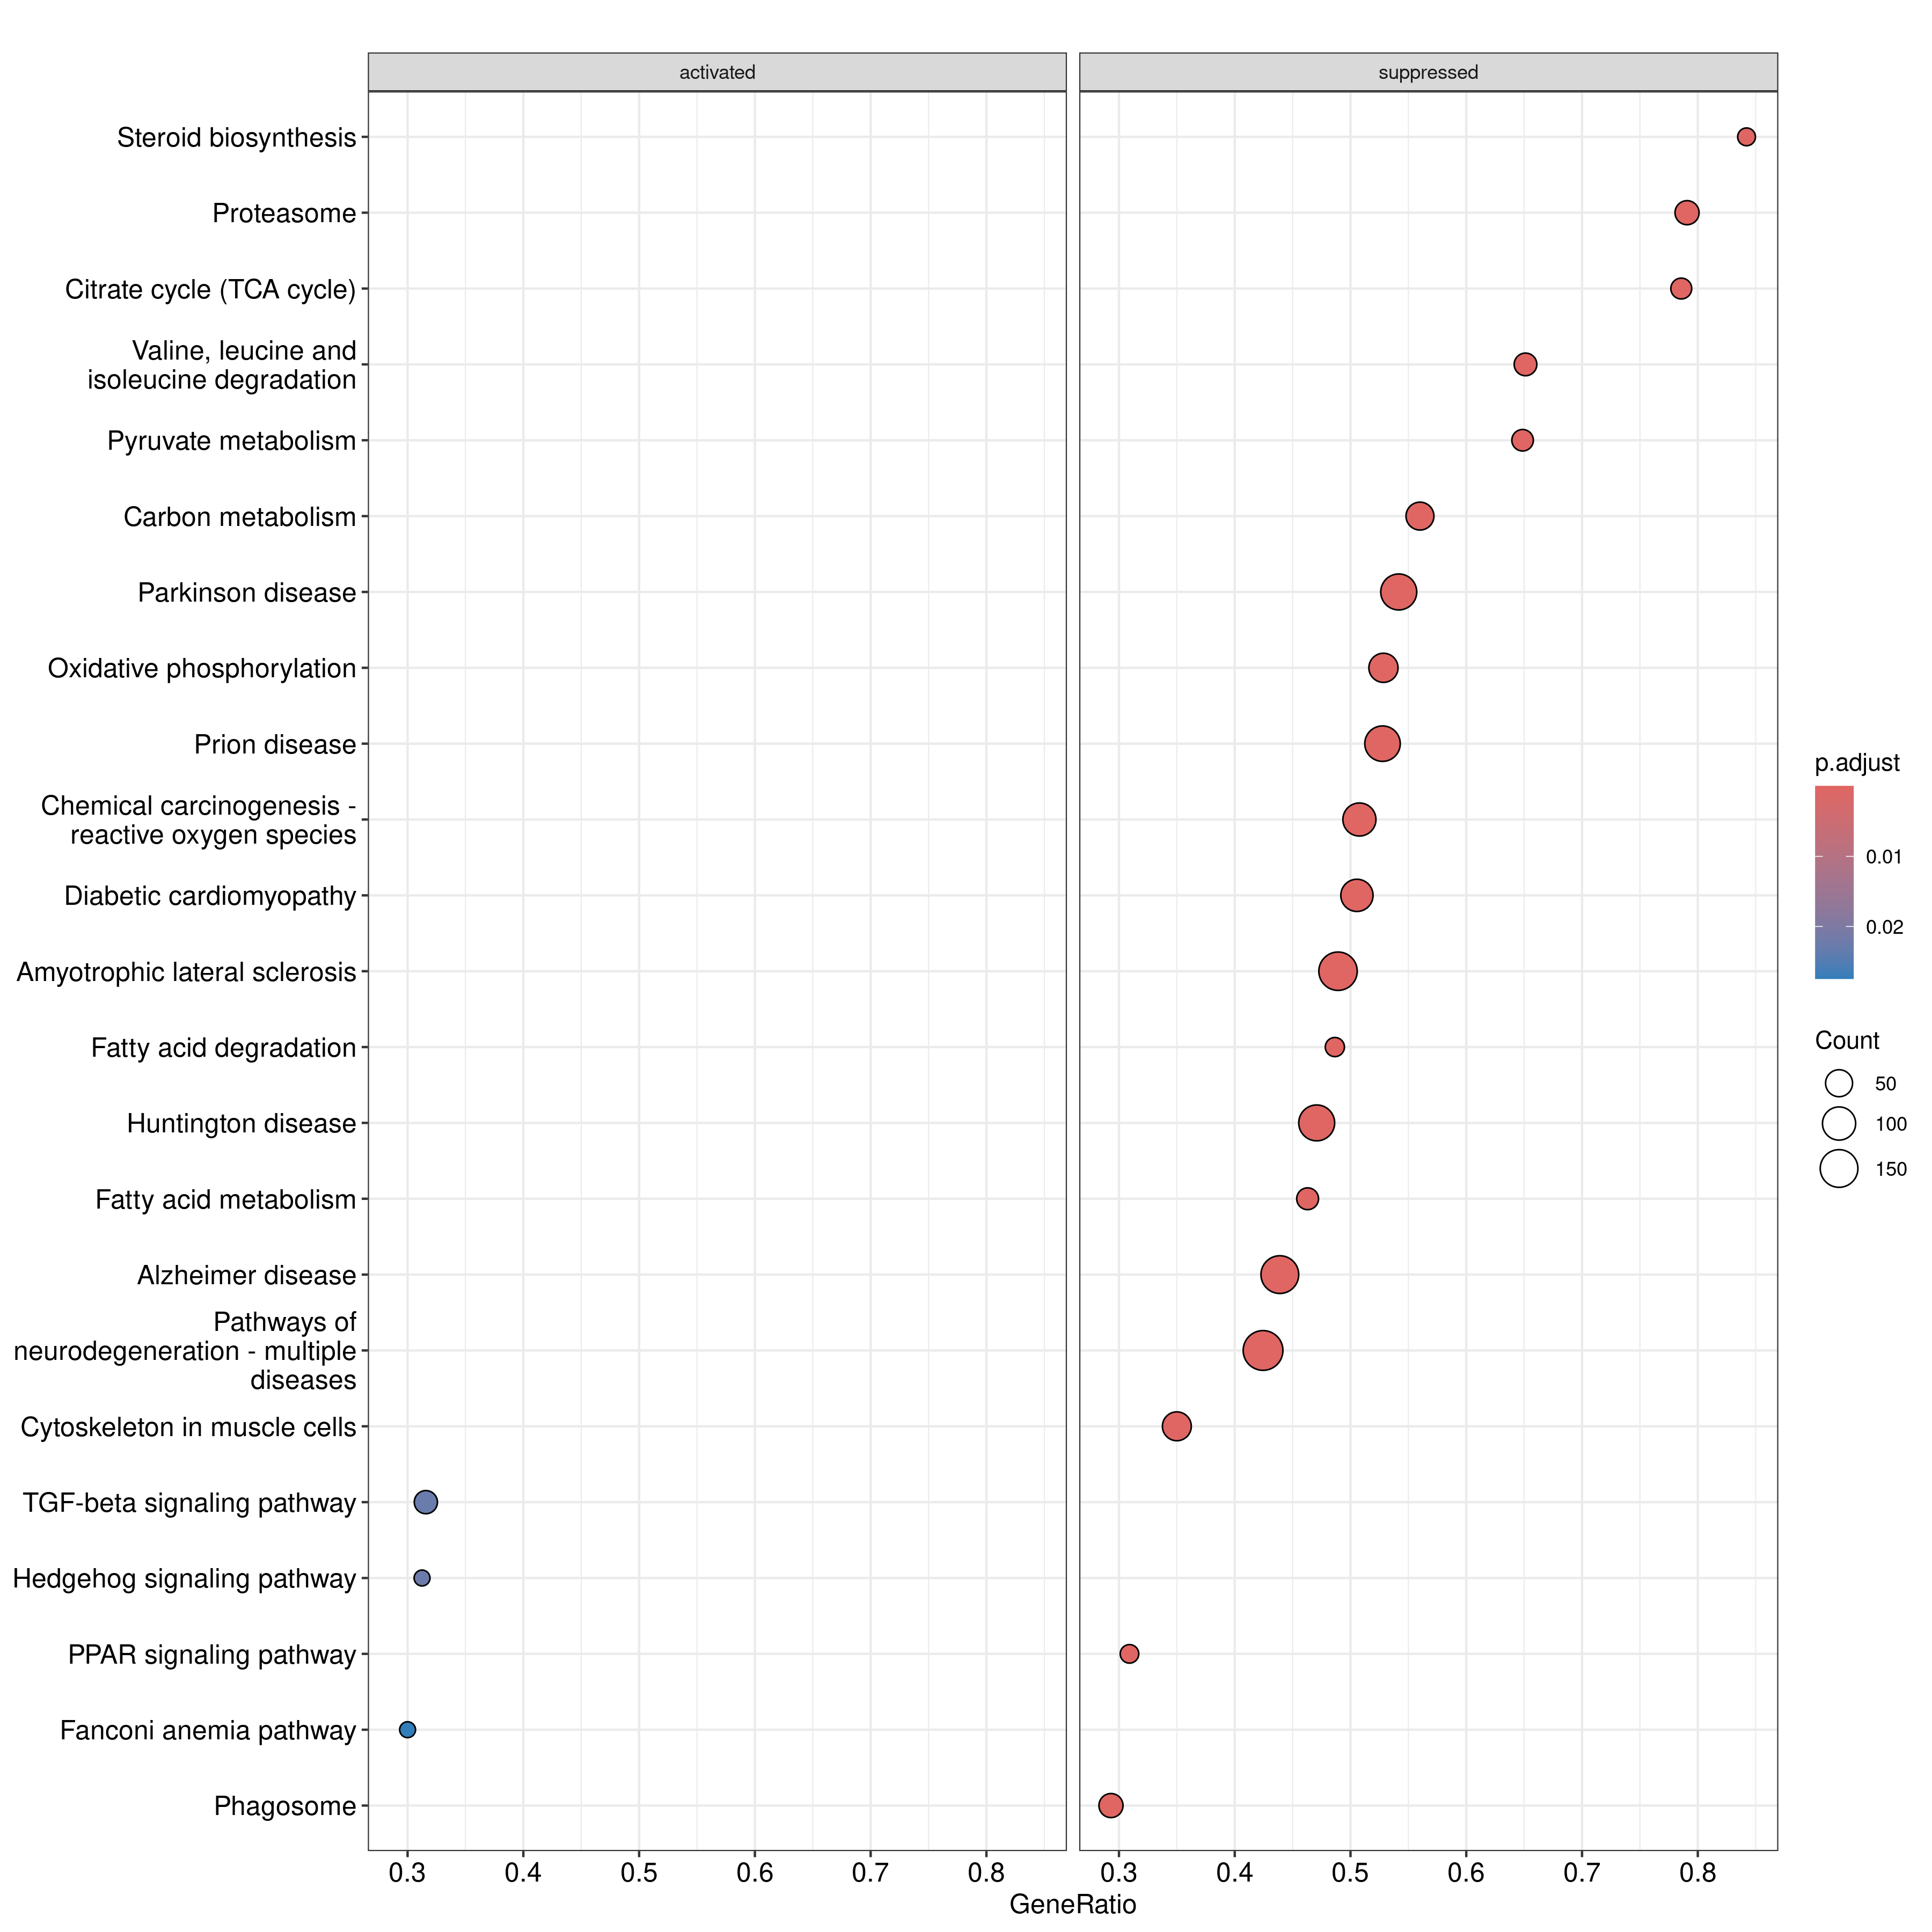

The file beside this chart, header and first rows:
, ID, Description, setSize, enrichmentScore, NES, pvalue, p.adjust, qvalue, rank, leading_edge, core_enrichment
hsa05020, hsa05020, Prion disease, 235, -0.5233, -2.166, 1e-10, 1.74e-08, 1.02631578947368e-08, 4503, tags=53%, list=28%, signal=39%, 5880/775/4537/7419/4694/513/27089/5683/5…
hsa05012, hsa05012, Parkinson disease, 240, -0.5192, -2.155, 1e-10, 1.74e-08, 1.02631578947368e-08, 4388, tags=54%, list=27%, signal=40%, 7419/4694/513/27089/5683/260334/1340/570…
hsa01212, hsa01212, Fatty acid metabolism, 54, -0.7255, -2.407, 2.97221758041634e-10, 2.58582929496221e-08, 1.52521691626628e-08, 1599, tags=46%, list=10%, signal=42%, 126129/8310/3033/9524/36/31/2194/38/2181…
hsa01200, hsa01200, Carbon metabolism, 100, -0.6203, -2.301, 2.57819943102832e-10, 2.58582929496221e-08, 1.52521691626628e-08, 3059, tags=56%, list=19%, signal=46%, 8802/8803/6390/6470/5095/7167/35/2746/41…
hsa05014, hsa05014, Amyotrophic lateral sclerosis, 325, -0.4581, -1.955, 6.5113347969711e-10, 4.53188901869188e-08, 2.67307428507234e-08, 4495, tags=49%, list=28%, signal=36%, 5630/10121/145957/4537/7175/4744/4694/51…
hsa05208, hsa05208, Chemical carcinogenesis - reactive oxyge…, 195, -0.5009, -2.026, 2.61609945132179e-09, 1.51733768176664e-07, 8.94981391241666e-08, 4388, tags=51%, list=27%, signal=38%, 7419/4790/4694/4259/52/513/27089/1340/45…
hsa04820, hsa04820, Cytoskeleton in muscle cells, 180, -0.5054, -2.029, 1.24354705439453e-08, 5.46230585188825e-07, 3.22186824294679e-07, 2584, tags=35%, list=16%, signal=30%, 25777/3695/171024/1299/7094/26287/7170/1…
hsa05016, hsa05016, Huntington disease, 274, -0.4501, -1.885, 1.25570249468695e-08, 5.46230585188825e-07, 3.22186824294679e-07, 4494, tags=47%, list=28%, signal=35%, 10121/4537/1211/7419/4694/513/27089/5683…
hsa05415, hsa05415, Diabetic cardiomyopathy, 180, -0.4944, -1.985, 6.25051338213425e-08, 2.41686517442524e-06, 1.42555568364465e-06, 4549, tags=51%, list=28%, signal=37%, 7417/5880/4537/7419/4790/4694/513/27089/…
hsa05010, hsa05010, Alzheimer disease, 344, -0.416, -1.786, 8.71231332195643e-08, 3.03188503604084e-06, 1.78831694503316e-06, 4388, tags=44%, list=27%, signal=33%, 7419/4790/4041/4694/513/27089/5683/5533/…
hsa00100, hsa00100, Steroid biosynthesis, 19, -0.8532, -2.282, 1.16321156244499e-07, 3.67997839755325e-06, 2.17058616915573e-06, 1929, tags=84%, list=12%, signal=74%, 6309/50814/3988/1595/7108/1591/3930/1718…
hsa04145, hsa04145, Phagosome, 116, -0.5557, -2.107, 1.32886891240287e-07, 3.85371984596831e-06, 2.27306524489964e-06, 1831, tags=29%, list=11%, signal=26%, 9902/347733/535/529/949/7059/7277/51606/…
hsa00190, hsa00190, Oxidative phosphorylation, 123, -0.5296, -2.031, 2.58378089587998e-07, 6.91658270589409e-06, 4.07965404612628e-06, 4365, tags=53%, list=27%, signal=39%, 4694/513/27089/1340/4512/514/4698/126328…
hsa03320, hsa03320, PPAR signaling pathway, 55, -0.6631, -2.204, 3.37355249928868e-07, 8.38568764108901e-06, 4.94618599519769e-06, 1599, tags=31%, list=10%, signal=28%, 126129/8310/1622/10580/5106/2181/6342/34…
hsa00280, hsa00280, Valine, leucine and isoleucine degradati…, 43, -0.6853, -2.157, 3.83177659584858e-07, 8.8897217023687e-06, 5.24348376274016e-06, 2800, tags=65%, list=17%, signal=54%, 5095/35/27034/587/54511/3155/223/4594/17…
hsa03050, hsa03050, Proteasome, 43, -0.676, -2.128, 8.7282206051979e-07, 1.89838798163054e-05, 1.11973882764052e-05, 3590, tags=79%, list=22%, signal=62%, 5683/5721/5698/5702/7979/5693/9861/11047…
hsa00620, hsa00620, Pyruvate metabolism, 37, -0.7067, -2.189, 1.08878571737707e-06, 2.22880840968954e-05, 1.3146329095265e-05, 2474, tags=65%, list=15%, signal=55%, 4191/128/10327/2739/223/5091/1738/1737/4…
hsa00900, hsa00900, Terpenoid backbone biosynthesis, 21, -0.7925, -2.16, 1.61458074368054e-06, 2.95794331980532e-05, 1.74470341004851e-05, 1168, tags=43%, list=7%, signal=40%, 91734/38/4598/4597/2224/3422/39/3157/315…
hsa05022, hsa05022, Pathways of neurodegeneration - multiple…, 417, -0.382, -1.67, 1.6149690539167e-06, 2.95794331980532e-05, 1.74470341004851e-05, 4388, tags=42%, list=27%, signal=32%, 7419/4790/4744/4041/4694/513/27089/5683/…
hsa00020, hsa00020, Citrate cycle (TCA cycle), 28, -0.7423, -2.158, 2.15235910305362e-06, 3.7451048393133e-05, 2.20900013208135e-05, 3059, tags=79%, list=19%, signal=64%, 8802/8803/6390/4191/8801/1743/3420/6391/…
hsa00071, hsa00071, Fatty acid degradation, 37, -0.6894, -2.135, 3.5827032683029e-06, 5.93705113033052e-05, 3.50189041262689e-05, 1766, tags=49%, list=11%, signal=43%, 223/126129/8310/3033/36/38/2181/10449/10…
hsa04142, hsa04142, Lysosome, 123, -0.4962, -1.903, 5.12939030988098e-06, 8.11376285381174e-05, 4.78579478673106e-05, 3932, tags=47%, list=24%, signal=36%, 138050/23062/84572/285362/1515/23431/391…
hsa00980, hsa00980, Metabolism of xenobiotics by cytochrome …, 32, -0.706, -2.096, 6.14431969086809e-06, 9.29662283661781e-05, 5.48348896896695e-05, 1759, tags=44%, list=11%, signal=39%, 4257/128/9446/373156/221/4258/2941/2052/…
hsa04216, hsa04216, Ferroptosis, 38, -0.671, -2.074, 8.29179017212506e-06, 0.0001202, 7.09166264721222e-05, 2196, tags=45%, list=13%, signal=39%, 643246/6303/55240/5094/64116/1356/7018/7…
hsa01040, hsa01040, Biosynthesis of unsaturated fatty acids, 25, -0.7415, -2.086, 1.11275290137445e-05, 0.0001549, 9.13628697970602e-05, 1581, tags=48%, list=10%, signal=43%, 641371/8310/9524/6342/64834/51/79071/329…
hsa05171, hsa05171, Coronavirus disease - COVID-19, 176, -0.4508, -1.803, 1.16934298553905e-05, 0.0001565, 9.23165514899247e-05, 5344, tags=59%, list=33%, signal=40%, 11224/6222/6201/51187/7098/6176/6210/615…
hsa04915, hsa04915, Estrogen signaling pathway, 104, -0.5076, -1.896, 2.44143070209206e-05, 0.0003147, 0.0001856, 3839, tags=41%, list=24%, signal=32%, 5331/3762/2099/5605/208/8202/3709/2288/2…
hsa04261, hsa04261, Adrenergic signaling in cardiomyocytes, 114, -0.4863, -1.84, 2.75059266016727e-05, 0.0003419, 0.0002016, 3894, tags=39%, list=24%, signal=30%, 785/5500/5331/5294/1432/208/6300/3784/81…
hsa05110, hsa05110, Vibrio cholerae infection, 46, -0.6205, -1.981, 2.93605530569548e-05, 0.0003523, 0.0002078, 1626, tags=41%, list=10%, signal=37%, 9114/535/529/375/11015/6558/51606/525/10…
hsa05204, hsa05204, Chemical carcinogenesis - DNA adducts, 25, -0.7243, -2.037, 3.26693029245556e-05, 0.000379, 0.0002235, 2955, tags=52%, list=18%, signal=43%, 2950/6799/4257/9446/373156/4258/2941/205…
hsa05150, hsa05150, Staphylococcus aureus infection, 35, -0.6727, -2.061, 3.42821005028958e-05, 0.0003848, 0.000227, 1052, tags=26%, list=6%, signal=24%, 3875/3109/3872/3108/3861/3868/25984/3866…
hsa00640, hsa00640, Propanoate metabolism, 29, -0.6955, -2.04, 3.75738885867501e-05, 0.0004076, 0.0002404, 3397, tags=72%, list=21%, signal=57%, 1962/55862/1892/8802/8803/5095/35/8801/4…
hsa04530, hsa04530, Tight junction, 145, -0.4488, -1.748, 3.86537830035092e-05, 0.0004076, 0.0002404, 3473, tags=38%, list=21%, signal=30%, 5601/9075/4627/5516/57180/2017/9368/4637…
hsa03010, hsa03010, Ribosome, 129, -0.4675, -1.798, 4.14687361659216e-05, 0.0004244, 0.0002504, 5344, tags=61%, list=33%, signal=42%, 11224/6222/6201/51187/6176/6210/6155/623…
hsa00630, hsa00630, Glyoxylate and dicarboxylate metabolism, 26, -0.7118, -2.022, 5.24838004232666e-05, 0.0004936, 0.0002912, 2876, tags=62%, list=18%, signal=51%, 6470/5095/4191/125061/4594/1738/4190/143…
hsa04927, hsa04927, Cortisol synthesis and secretion, 46, -0.6147, -1.963, 5.12081524963122e-05, 0.0004936, 0.0002912, 1558, tags=24%, list=10%, signal=22%, 949/3708/3164/3777/5566/776/2778/3949/14…
hsa04925, hsa04925, Aldosterone synthesis and secretion, 72, -0.5472, -1.894, 5.04203347655997e-05, 0.0004936, 0.0002912, 2562, tags=38%, list=16%, signal=32%, 5331/3762/3709/818/23683/805/493/817/476…
hsa04723, hsa04723, Retrograde endocannabinoid signaling, 113, -0.4718, -1.783, 5.51951972019465e-05, 0.0005055, 0.0002981, 4500, tags=39%, list=28%, signal=28%, 775/4537/4694/4698/126328/54539/4704/278…
hsa00140, hsa00140, Steroid hormone biosynthesis, 25, -0.6875, -1.934, 0.0001697, 0.001514, 0.000893, 1830, tags=40%, list=11%, signal=36%, 51170/1312/6820/6715/79154/51478/1645/16…
hsa04913, hsa04913, Ovarian steroidogenesis, 28, -0.6597, -1.918, 0.0002183, 0.001899, 0.00112, 1581, tags=29%, list=10%, signal=26%, 641371/949/5566/2778/3949/51478/1545/154…
hsa05033, hsa05033, Nicotine addiction, 17, -0.7314, -1.898, 0.0002478, 0.002066, 0.001219, 2371, tags=18%, list=15%, signal=15%, 2905/2563/2568
hsa00010, hsa00010, Glycolysis / Gluconeogenesis, 51, -0.5731, -1.875, 0.0002493, 0.002066, 0.001219, 2450, tags=53%, list=15%, signal=45%, 128/10327/5224/2023/5223/5211/2597/223/1…
hsa05017, hsa05017, Spinocerebellar ataxia, 123, -0.4416, -1.694, 0.0002567, 0.002077, 0.001225, 3605, tags=40%, list=22%, signal=31%, 3709/7979/55102/3748/5601/5693/8408/9861…
hsa04382, hsa04382, Cornified envelope formation, 124, -0.4464, -1.712, 0.0002801, 0.002216, 0.001307, 1615, tags=23%, list=10%, signal=21%, 100506658/23254/3856/1829/9333/1287/3875…
hsa04976, hsa04976, Bile secretion, 43, -0.5848, -1.841, 0.000291, 0.002251, 0.001327, 1558, tags=28%, list=10%, signal=25%, 476/949/8714/5566/481/2052/2778/483/760/…
hsa04814, hsa04814, Motor proteins, 156, -0.4042, -1.602, 0.0003061, 0.002316, 0.001366, 3516, tags=33%, list=22%, signal=26%, 4646/51626/9493/1639/7134/4627/7280/3472…
hsa04961, hsa04961, Endocrine and other factor-regulated cal…, 37, -0.6089, -1.886, 0.000336, 0.002488, 0.001467, 4776, tags=54%, list=29%, signal=38%, 112/1785/1211/163/7421/160/5331/2099/117…
hsa05207, hsa05207, Chemical carcinogenesis - receptor activ…, 144, -0.425, -1.66, 0.0003542, 0.002568, 0.001515, 2089, tags=22%, list=13%, signal=19%, 3837/2100/2773/9446/9049/54852/3725/408/…
hsa04922, hsa04922, Glucagon signaling pathway, 86, -0.4853, -1.746, 0.0003746, 0.00266, 0.001569, 2347, tags=44%, list=14%, signal=38%, 5331/208/5162/3709/818/5207/150094/92579…
hsa00650, hsa00650, Butanoate metabolism, 18, -0.7152, -1.877, 0.0003926, 0.002733, 0.001612, 3408, tags=83%, list=21%, signal=66%, 2571/1962/1892/35/54511/3155/3033/7915/3…
hsa04670, hsa04670, Leukocyte transendothelial migration, 85, -0.4863, -1.742, 0.0004279, 0.00292, 0.001722, 2948, tags=35%, list=18%, signal=29%, 1365/5829/7408/387/5293/1500/9475/83700/…
hsa04146, hsa04146, Peroxisome, 75, -0.5017, -1.756, 0.0005115, 0.00336, 0.001982, 2481, tags=37%, list=15%, signal=32%, 5264/215/10005/54511/84188/3155/6647/582…
hsa04714, hsa04714, Thermogenesis, 212, -0.3893, -1.586, 0.0005117, 0.00336, 0.001982, 5058, tags=44%, list=31%, signal=31%, 4714/2260/4697/55471/5562/3845/6194/4707…
hsa04640, hsa04640, Hematopoietic cell lineage, 52, -0.5626, -1.848, 0.0005633, 0.003591, 0.002118, 1625, tags=27%, list=10%, signal=24%, 924/928/3815/3109/951/3673/966/3108/4311…
hsa00380, hsa00380, Tryptophan metabolism, 32, -0.6222, -1.847, 0.0005702, 0.003591, 0.002118, 2578, tags=50%, list=16%, signal=42%, 56267/1743/125061/8942/223/1738/3033/38/…
hsa04540, hsa04540, Gap junction, 71, -0.503, -1.751, 0.0005778, 0.003591, 0.002118, 1817, tags=23%, list=11%, signal=20%, 2773/347733/3708/7277/10382/5566/1950/27…
hsa01210, hsa01210, 2-Oxocarboxylic acid metabolism, 27, -0.6512, -1.863, 0.0006338, 0.003869, 0.002282, 2432, tags=48%, list=15%, signal=41%, 587/1743/3420/1738/1737/1431/5160/594/34…
hsa01230, hsa01230, Biosynthesis of amino acids, 65, -0.4974, -1.702, 0.0008523, 0.005114, 0.003016, 2876, tags=45%, list=18%, signal=37%, 6470/7167/435/587/5224/2023/5223/5211/25…
hsa04728, hsa04728, Dopaminergic synapse, 104, -0.4498, -1.68, 0.0009036, 0.00533, 0.003144, 3846, tags=37%, list=24%, signal=28%, 5500/5331/3762/1432/208/2782/6300/10681/…
hsa00860, hsa00860, Porphyrin metabolism, 25, -0.646, -1.817, 0.001039, 0.006028, 0.003555, 2530, tags=52%, list=16%, signal=44%, 124454/7390/3145/2990/1356/210/326625/21…
... 61 more rows
